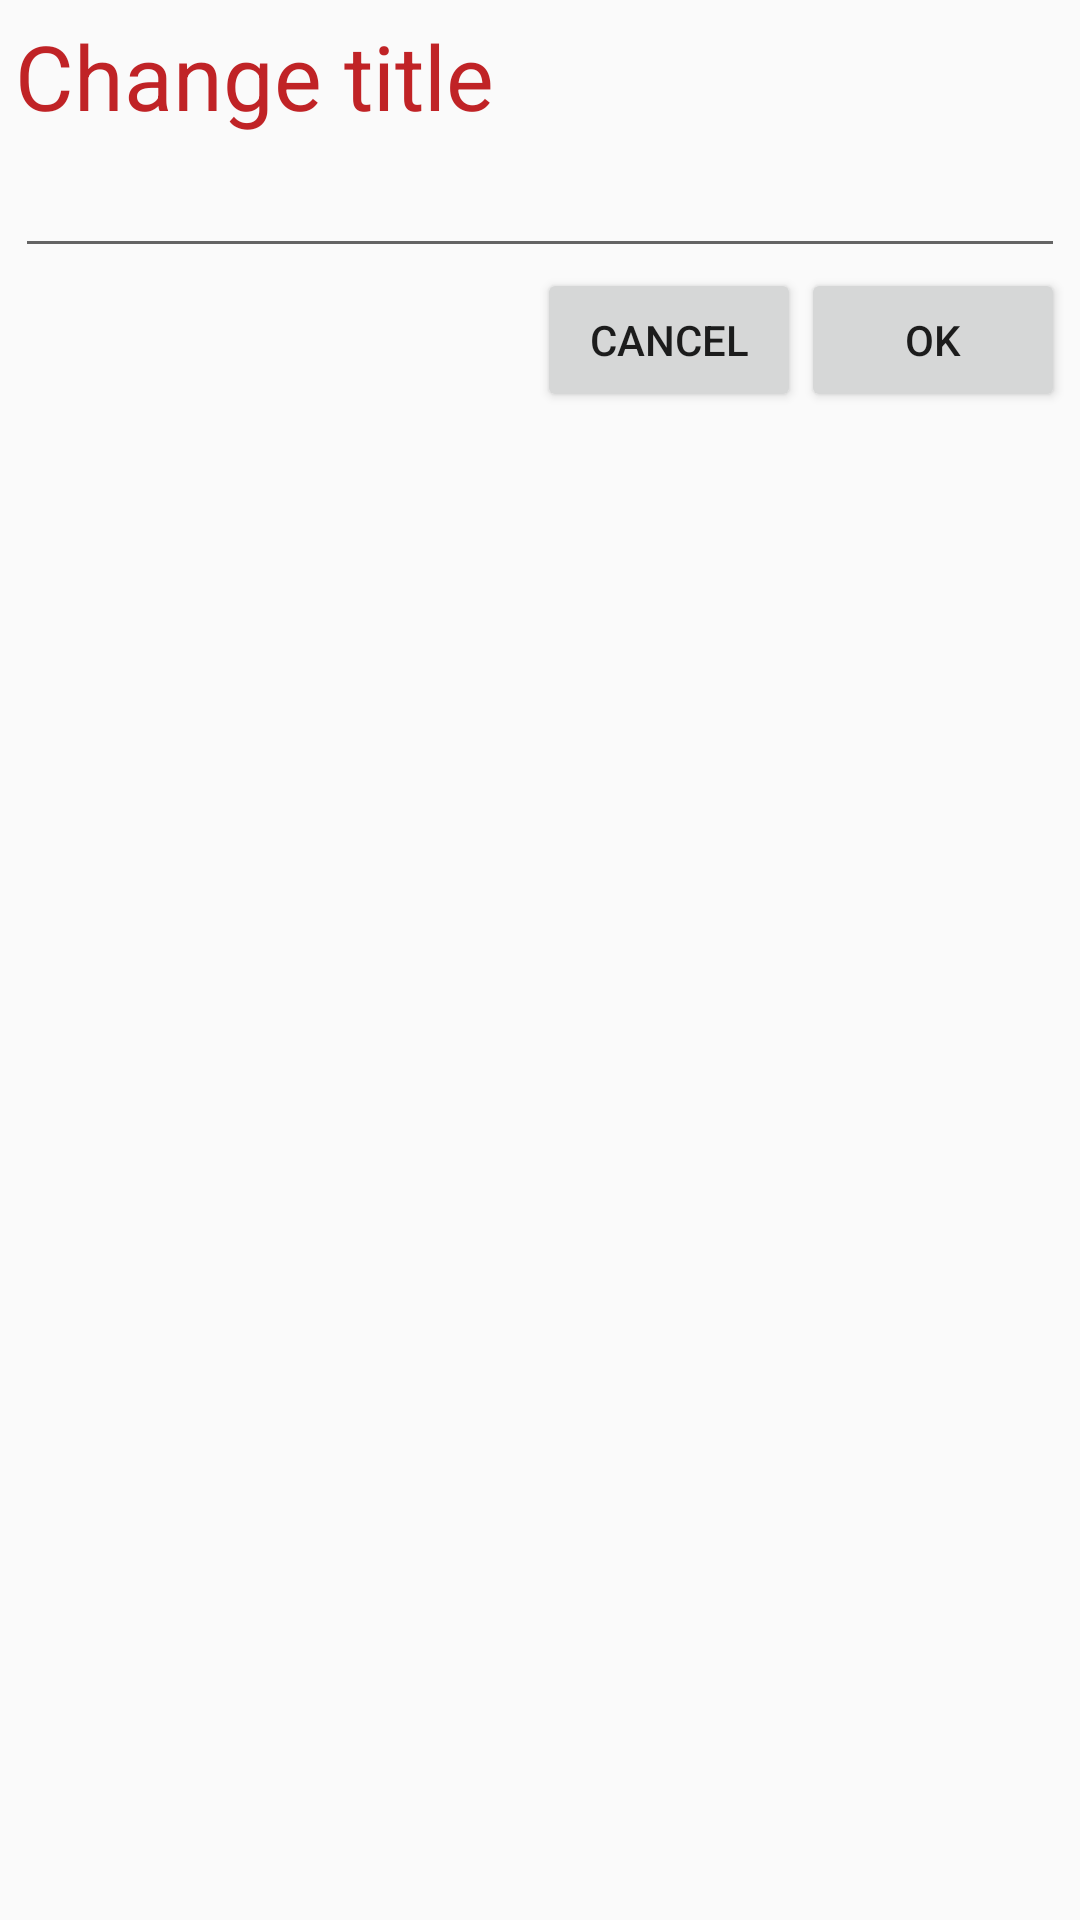

Android layout source for this screen:
<!-- AndroidManifest.xml: application theme AppTheme -->
<!-- res/layout/custome_change_title.xml -->
<?xml version="1.0" encoding="utf-8"?>
<LinearLayout xmlns:android="http://schemas.android.com/apk/res/android"
    android:orientation="vertical" android:layout_width="match_parent"
    android:layout_height="match_parent"
    android:padding="5dp">

    <TextView
        android:layout_width="wrap_content"
        android:layout_height="wrap_content"
        android:text="@string/change_title"
        android:textSize="30sp"
        android:textColor="@color/color_Red"/>

    <EditText
        android:id="@+id/edt_title"
        android:layout_width="match_parent"
        android:layout_height="wrap_content"
        android:textSize="20sp"/>

    <LinearLayout
        android:gravity="right"
        android:layout_width="match_parent"
        android:layout_height="wrap_content">

        <Button
            android:id="@+id/btn_huy_title"
            android:layout_width="wrap_content"
            android:layout_height="wrap_content"
            android:text="@string/cancel"/>

        <Button
            android:id="@+id/btn_ok_title"
            android:layout_width="wrap_content"
            android:layout_height="wrap_content"
            android:text="OK"/>

    </LinearLayout>

</LinearLayout>
<!-- resources referenced by this layout -->
<resources>
  <color name="color_Red">#e6b90b0e</color>
  <string name="cancel">Cancel</string>
  <string name="change_title">Change title</string>
  <style name="AppTheme" parent="Theme.AppCompat.Light.NoActionBar">
          
          <item name="colorPrimary">@color/colorPrimary</item>
          <item name="colorPrimaryDark">@color/colorPrimaryDark</item>
          <item name="colorAccent">@color/colorAccent</item>
      </style>
  <color name="colorPrimary">#3F51B5</color>
  <color name="colorPrimaryDark">#1d1d1d</color>
  <color name="colorAccent">#fcff4081</color>
</resources>
